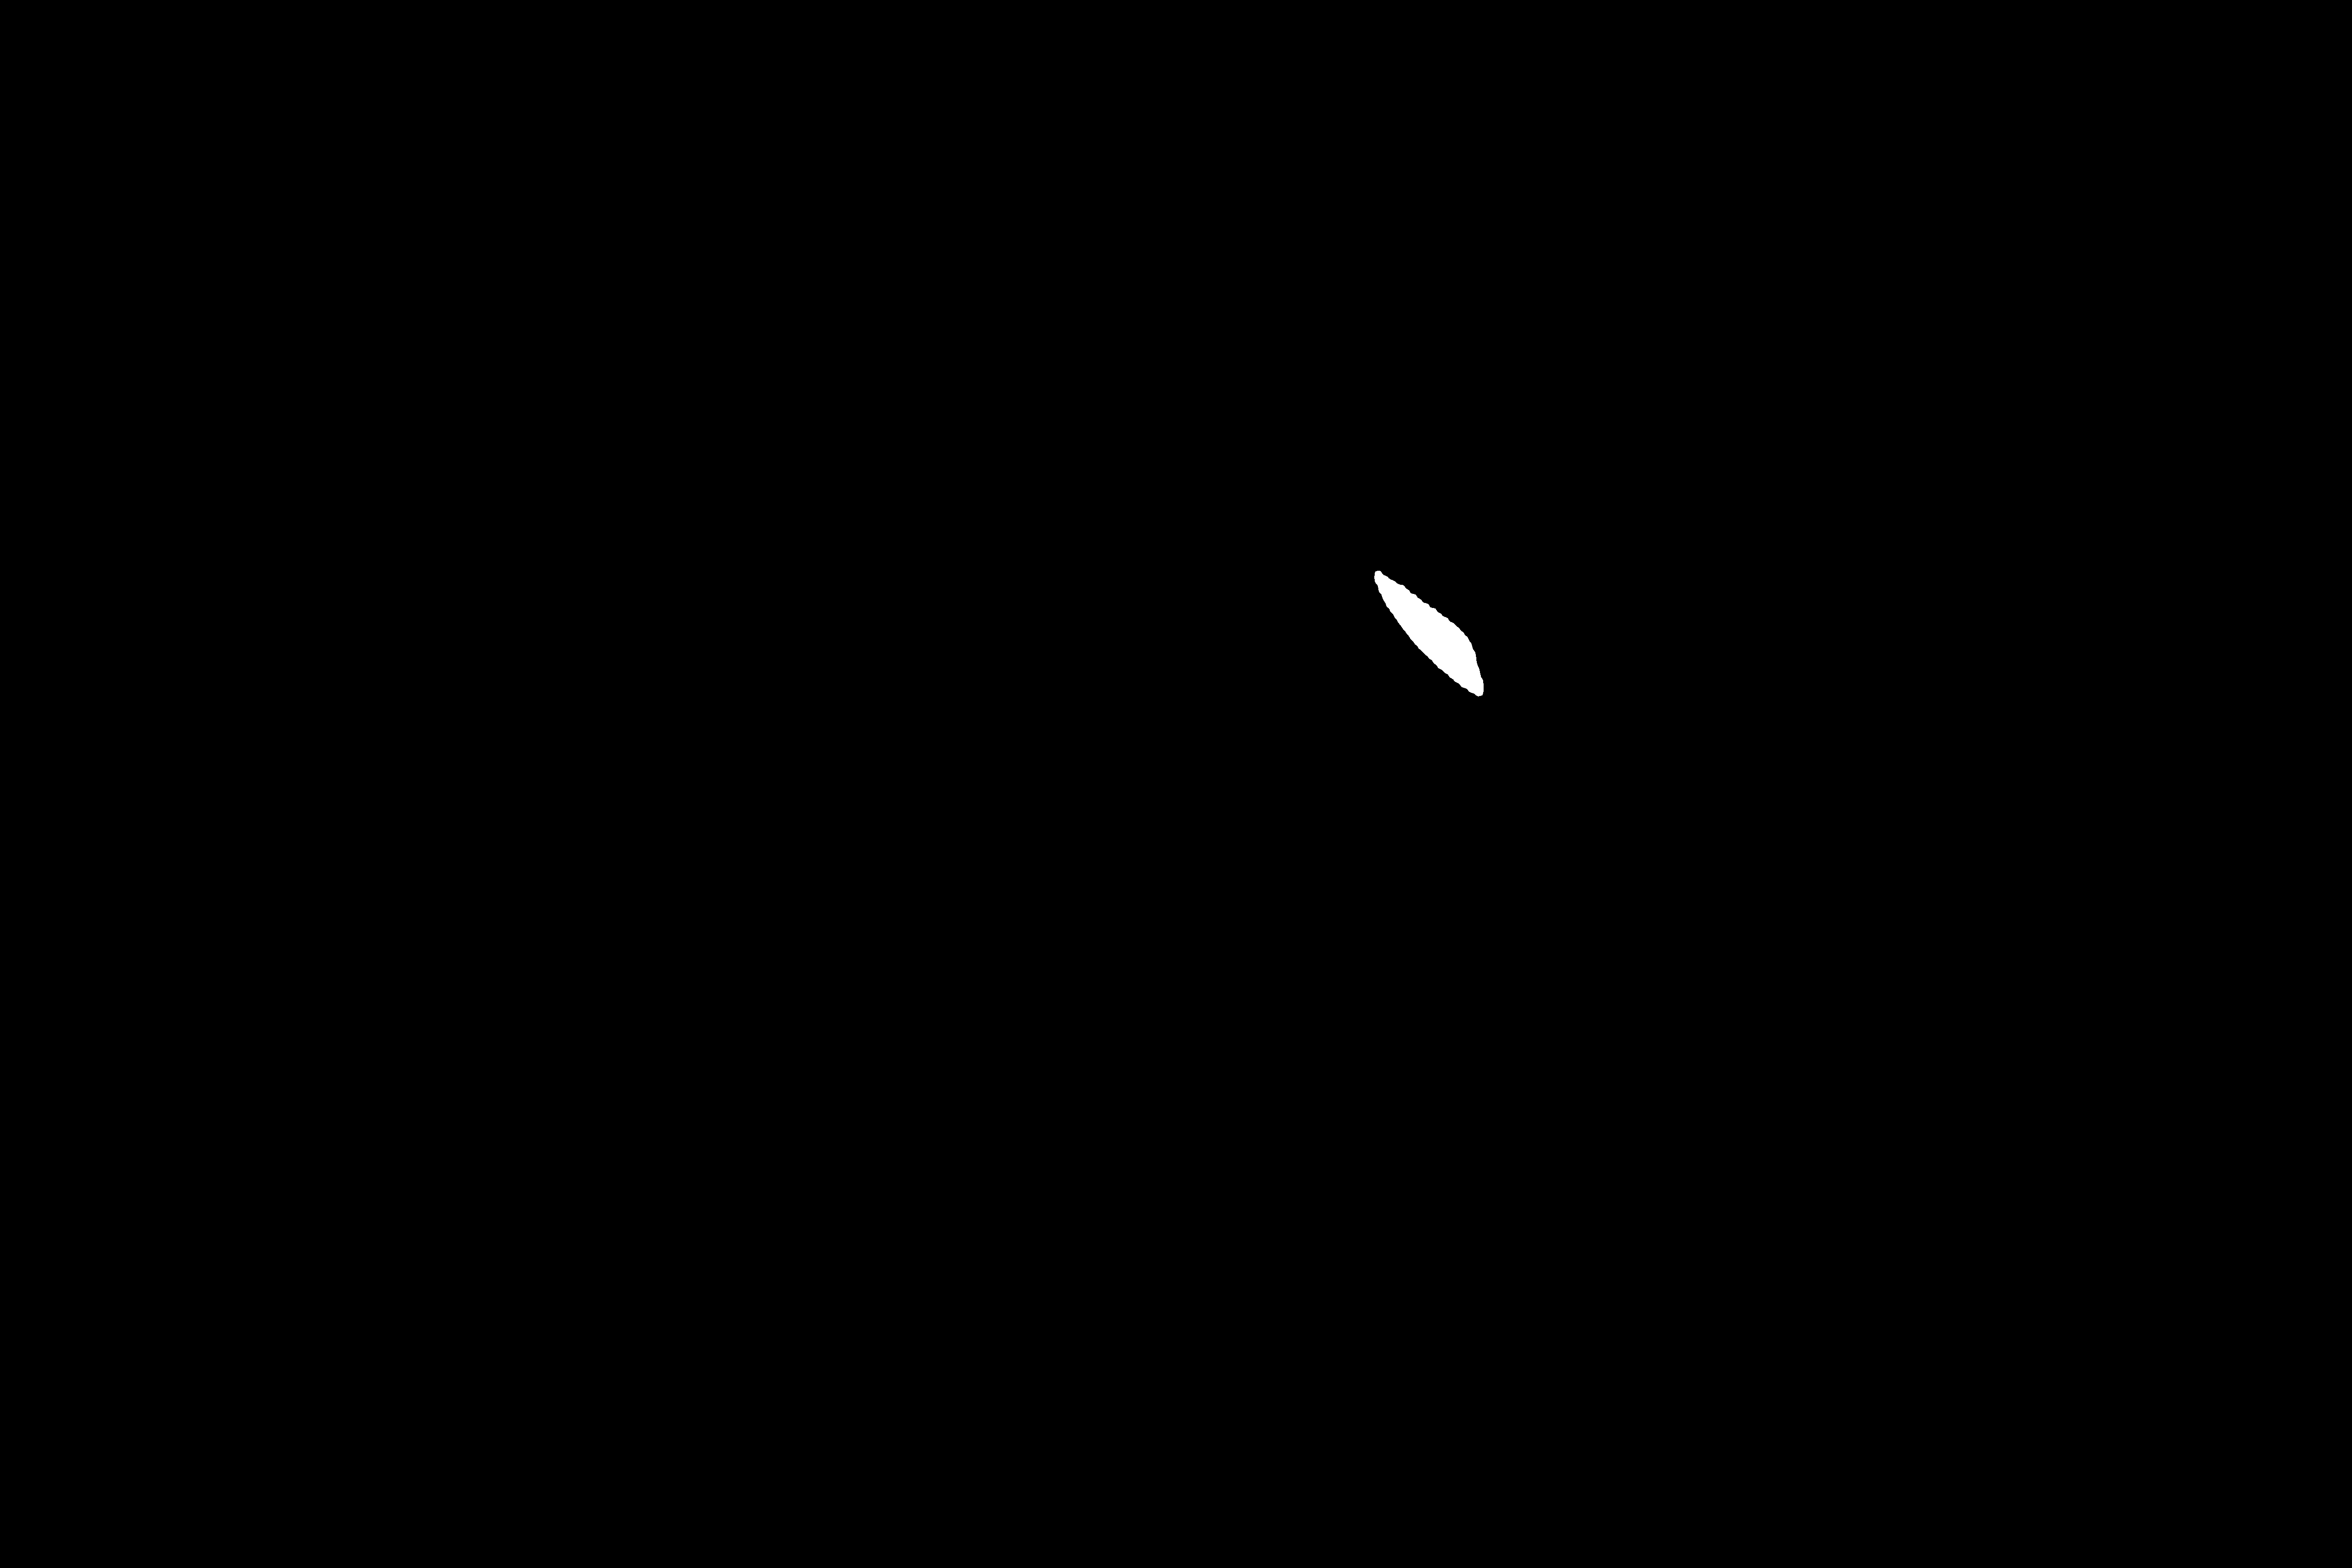

Data behind this chart, as committed beside it:
2.205000000000000000e+03, 2.205000000000000000e+03, 2.205000000000000000e+03, 2.205000000000000000e+03, 2.205000000000000000e+03, 2.205000000000000000e+03, 2.205000000000000000e+03, 2.205000000000000000e+03, 2.205000000000000000e+03, 2.205000000000000000e+03, 2.205000000000000000e+03, 2.205000000000000000e+03, 2.205000000000000000e+03, 2.205000000000000000e+03, 2.206000000000000000e+03, 2.206000000000000000e+03, 2.206000000000000000e+03, 2.206000000000000000e+03, 2.206000000000000000e+03, 2.206000000000000000e+03, 2.206000000000000000e+03, 2.206000000000000000e+03, 2.206000000000000000e+03, 2.206000000000000000e+03
3.364000000000000000e+03, 3.365000000000000000e+03, 3.366000000000000000e+03, 3.367000000000000000e+03, 3.368000000000000000e+03, 3.369000000000000000e+03, 3.370000000000000000e+03, 3.371000000000000000e+03, 3.372000000000000000e+03, 3.373000000000000000e+03, 3.374000000000000000e+03, 3.375000000000000000e+03, 3.376000000000000000e+03, 3.377000000000000000e+03, 3.353000000000000000e+03, 3.354000000000000000e+03, 3.355000000000000000e+03, 3.356000000000000000e+03, 3.357000000000000000e+03, 3.358000000000000000e+03, 3.359000000000000000e+03, 3.360000000000000000e+03, 3.361000000000000000e+03, 3.362000000000000000e+03
